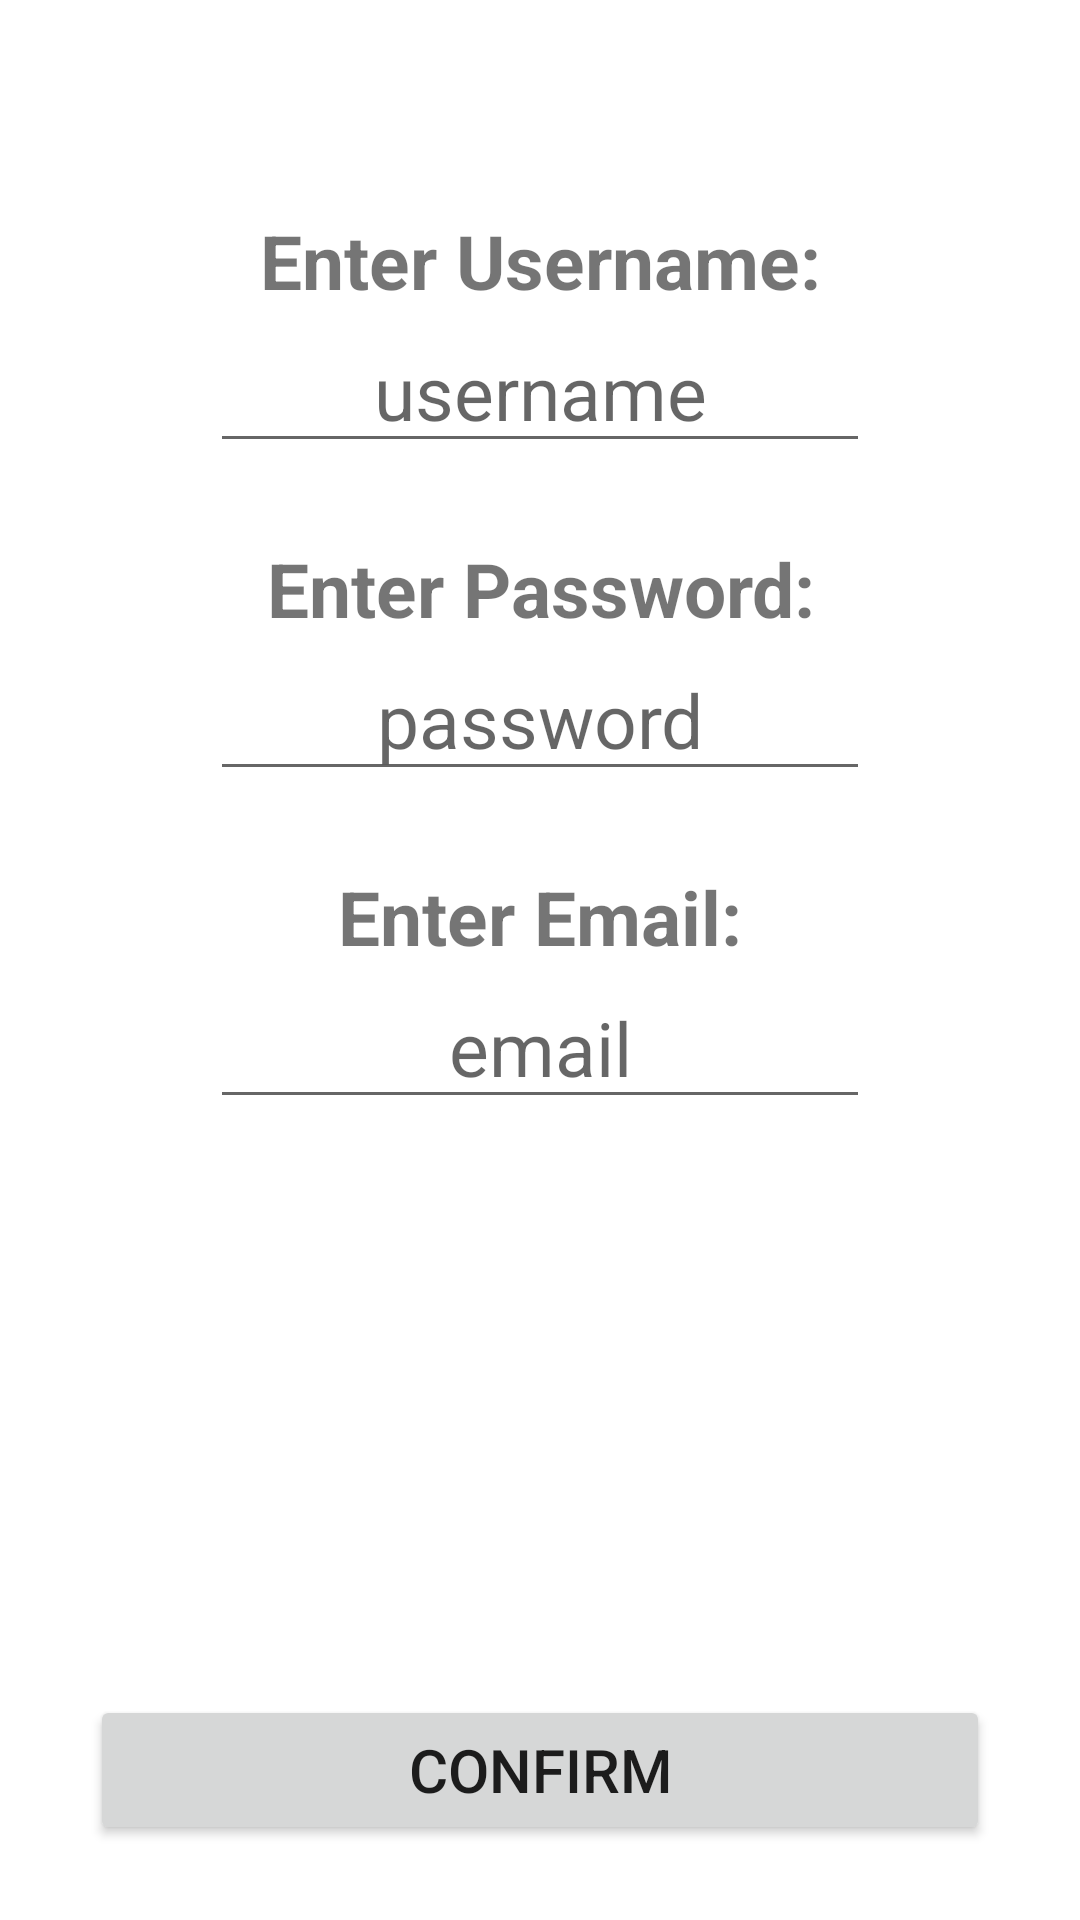

Reconstruct the res/layout file that produces this screen, plus the resources it refers to.
<!-- AndroidManifest.xml: application theme Theme.GearTrader -->
<!-- res/layout/activity_register.xml -->
<?xml version="1.0" encoding="utf-8"?>
<RelativeLayout xmlns:android="http://schemas.android.com/apk/res/android"
    xmlns:app="http://schemas.android.com/apk/res-auto"
    xmlns:tools="http://schemas.android.com/tools"
    android:layout_width="match_parent"
    android:layout_height="match_parent"
    android:background="@color/quantum_grey200"
    tools:context="com.example.geartrader.RegisterActivity">


    <TextView
        android:id="@+id/userTextView"
        android:layout_width="220dp"
        android:layout_height="wrap_content"
        android:layout_below="@+id/infoTextView"
        android:layout_centerHorizontal="true"
        android:layout_marginTop="70dp"
        android:gravity="center"
        android:text="@string/enter_username"
        android:textSize="25sp"
        android:textStyle="bold" />

    <EditText
        android:id="@+id/userEditTextView"
        android:layout_width="220dp"
        android:layout_height="wrap_content"
        android:layout_below="@id/userTextView"
        android:layout_centerHorizontal="true"
        android:layout_marginTop="0dp"
        android:autofillHints=""
        android:ems="10"
        android:gravity="center"
        android:hint="@string/username"
        android:textSize="25sp" />


    <TextView
        android:id="@+id/passTextView"
        android:layout_width="220dp"
        android:layout_height="wrap_content"
        android:layout_below="@id/userEditTextView"
        android:layout_centerHorizontal="true"
        android:layout_marginTop="25dp"
        android:gravity="center"
        android:text="@string/enter_password"
        android:textSize="25sp"
        android:textStyle="bold" />

    <EditText
        android:id="@+id/passEditTextView"
        android:layout_width="220dp"
        android:layout_height="wrap_content"
        android:layout_below="@id/passTextView"
        android:layout_centerHorizontal="true"
        android:layout_marginTop="0dp"
        android:autofillHints=""
        android:ems="10"
        android:gravity="center"
        android:hint="@string/password"
        android:inputType="textPassword"
        android:textSize="25sp" />

    <TextView
        android:id="@+id/emailTextView"
        android:layout_width="220dp"
        android:layout_height="wrap_content"
        android:layout_below="@id/passEditTextView"
        android:layout_centerHorizontal="true"
        android:layout_marginTop="25dp"
        android:gravity="center"
        android:text="@string/enter_email"
        android:textSize="25sp"
        android:textStyle="bold" />

    <EditText
        android:id="@+id/emailEditTextView"
        android:layout_width="220dp"
        android:layout_height="wrap_content"
        android:layout_below="@id/emailTextView"
        android:layout_centerHorizontal="true"
        android:layout_marginTop="0dp"
        android:autofillHints=""
        android:ems="10"
        android:gravity="center"
        android:hint="@string/email"
        android:inputType="textEmailAddress"
        android:textSize="25sp" />


    <Button
        android:id="@+id/createUser"
        android:layout_width="300dp"
        android:layout_height="50dp"
        android:layout_alignParentBottom="true"
        android:layout_centerHorizontal="true"
        android:layout_marginBottom="25dp"
        android:text="@string/confirm"
        android:textSize="20dp"/>

</RelativeLayout>
<!-- resources referenced by this layout -->
<resources>
  <string name="confirm">CONFIRM</string>
  <string name="email">email</string>
  <string name="enter_email">Enter Email:</string>
  <string name="enter_password">Enter Password:</string>
  <string name="enter_username">Enter Username:</string>
  <string name="password">password</string>
  <string name="username">username</string>
  <style name="Theme.GearTrader" parent="Theme.MaterialComponents.DayNight.DarkActionBar">
          
          <item name="colorPrimary">@color/quantum_vanillablue800</item>
          <item name="colorPrimaryVariant">@color/quantum_vanillagreen300</item>
          <item name="colorOnPrimary">@color/white</item>
          
          <item name="colorSecondary">@color/teal_200</item>
          <item name="colorSecondaryVariant">@color/teal_700</item>
          <item name="colorOnSecondary">@color/black</item>
          
          <item name="android:statusBarColor" tools:targetApi="l">?attr/colorPrimary</item>
          <item name="android:navigationBarColor" tools:targetApi="l">?attr/colorPrimary</item>
          
      </style>
  <!-- not gathered from this repository: default colours our renderer supplied (Android Studio template values) -->
  <color name="teal_200">#FF03DAC5</color>
  <color name="teal_700">#FF018786</color>
  <color name="black">#FF000000</color>
  <color name="white">#FFFFFFFF</color>
</resources>
